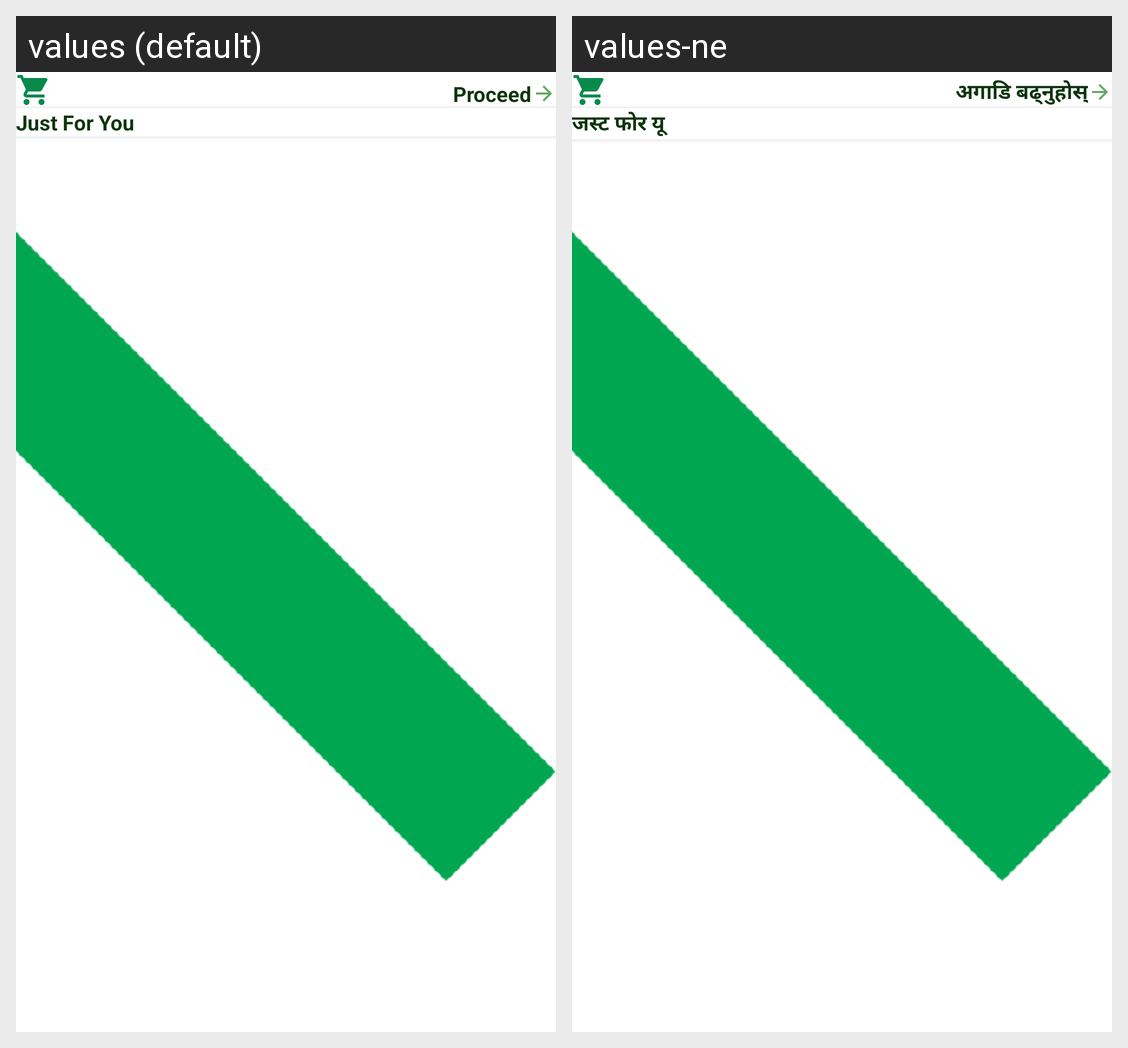

The Android screen above is rendered under two locales of the same app. Produce the string resources it draws, with the default and per-locale values.
Android screen res/layout/fragment_add_to_cart.xml rendered under 2 locales, left to right: values (default), values-ne. Device: Nexus 5 (rendered at 1080×1920; each locale shown at half size, 540×960, under a caption strip naming it); theme Theme.SalakaFarm.
Strings drawn on this screen, with the default value and each locale's value (text and hints the layout hard-codes, and strings that could not be matched under every locale, appear in the picture but are not listed):

proceed
  values: Proceed
  values-ne: अगाडि बढ्नुहोस्

just_for_you
  values: Just For You
  values-ne: जस्ट फोर यू
